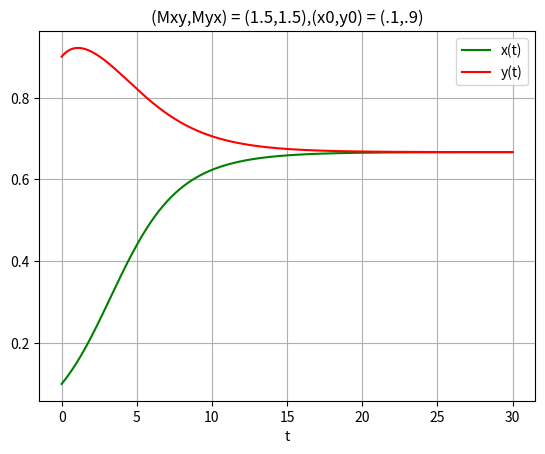

The matplotlib source for this figure:
import numpy as np
import matplotlib.pyplot as plt
import scipy.optimize as opt
import matplotlib
from scipy import integrate
from scipy.integrate import odeint

#x'(t) = x(t)*(mu-M*x(t))
def logi(z,t,mux,muy,mxx,mxy,myx,myy):
    x,y = z
    dzdt = [x*(mux+mxx*x+mxy*y),y*(muy+myx*x+myy*y)]
    return dzdt

mux = 1
muy=1
mxx=-1
myy = -1
mxy = -.5
myx = -.5
x0 = [0.1,0.9]
t = np.linspace(0,30,1000)

sol = odeint(logi, x0, t, args=(mux, muy,mxx,mxy,myx,myy),mxstep=50000)
plt.plot(t, sol[:, 0], 'g', label='x(t)')
plt.plot(t, sol[:, 1], 'r', label='y(t)')
plt.legend(loc='best')
plt.xlabel('t')
plt.title('(Mxy,Myx) = (1.5,1.5),(x0,y0) = (.1,.9)')
plt.grid()
plt.show()
